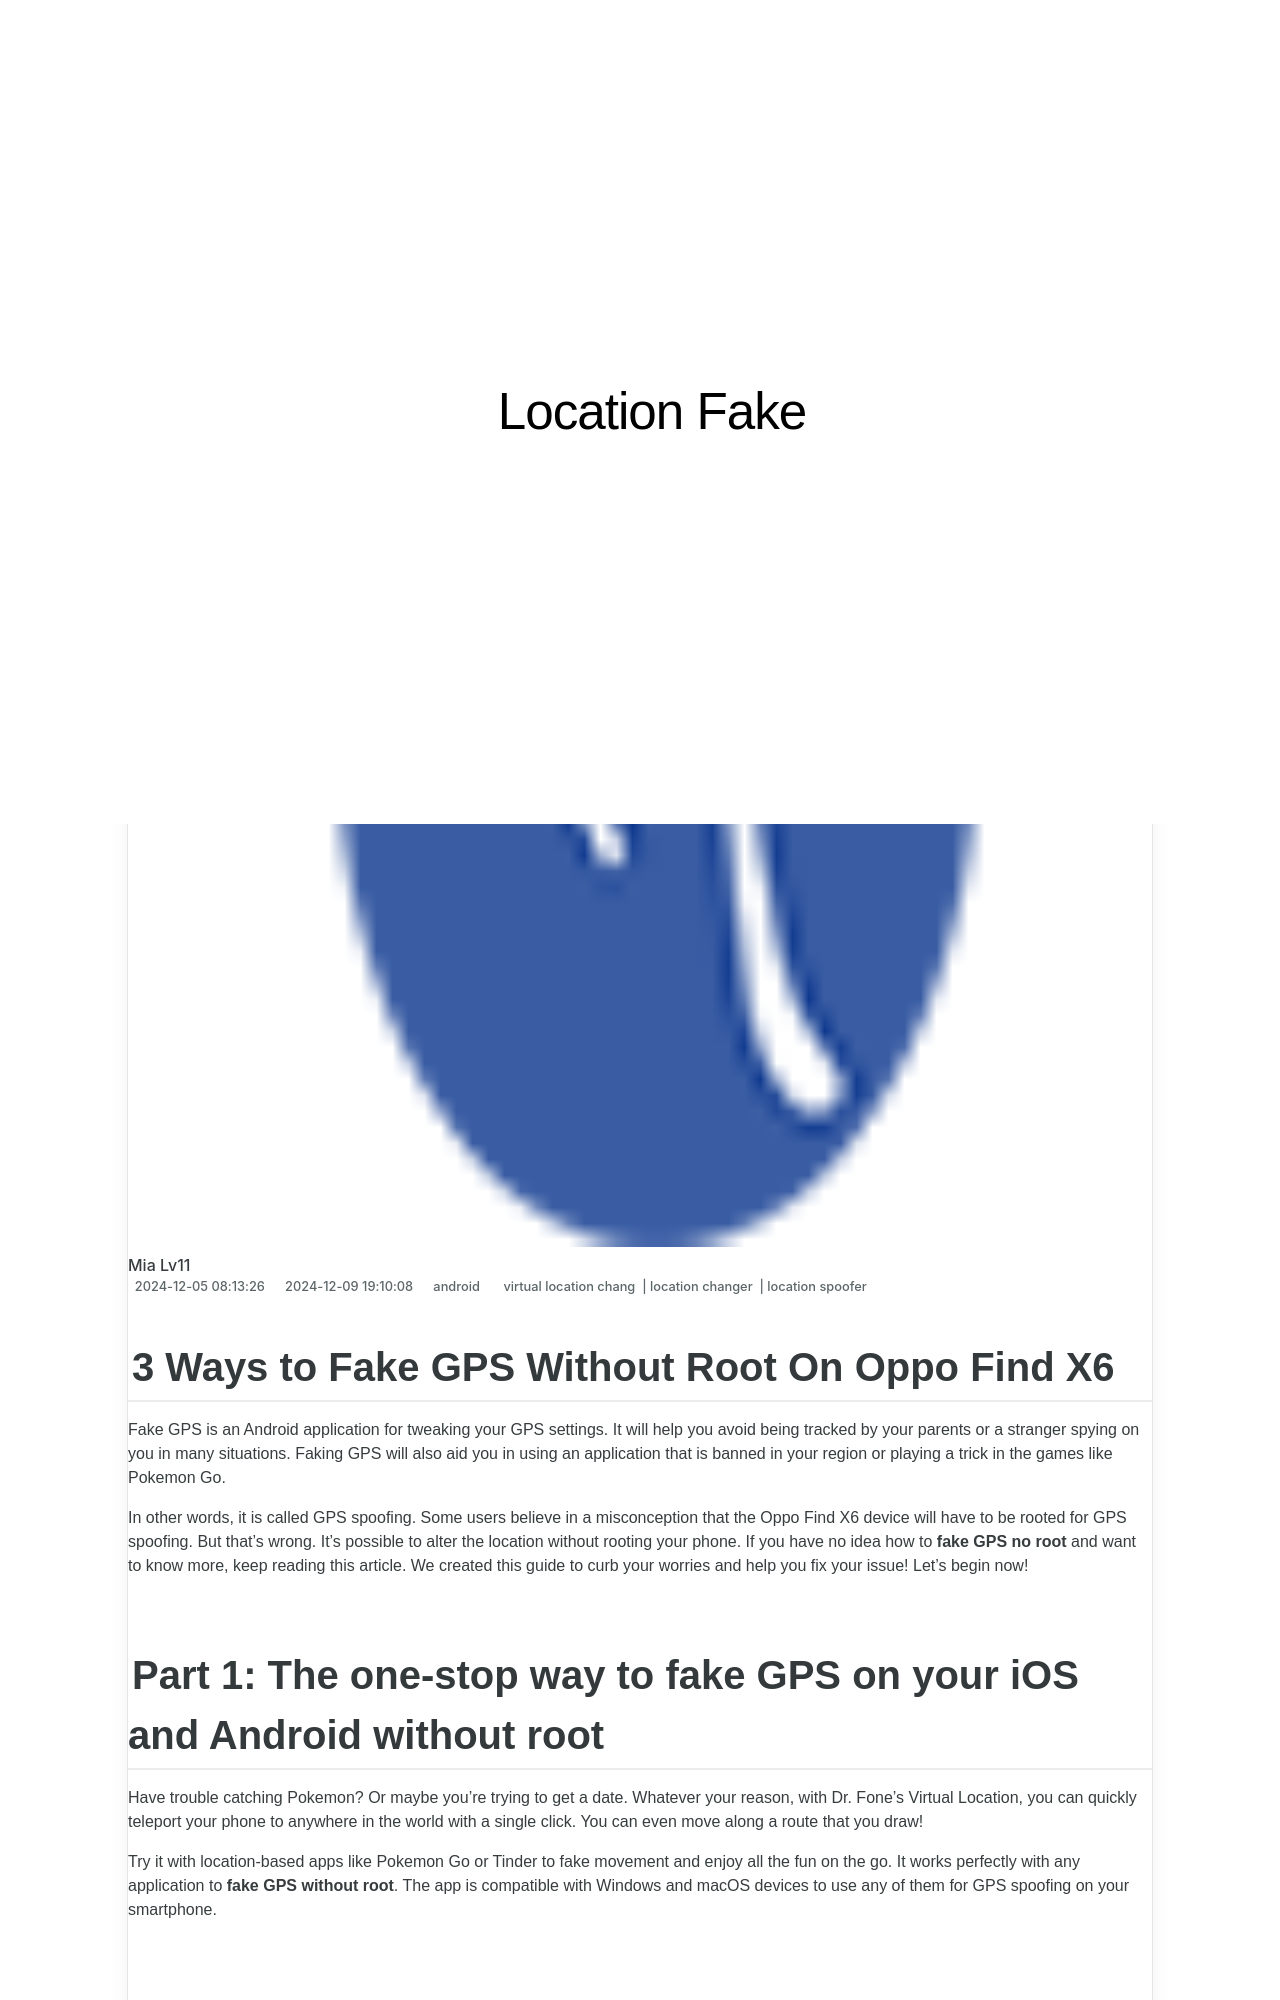

repository: techidaily/site-location-fake · page: 3-ways-to-fake-gps-without-root-on-oppo-find-x6-drfone-by-drfone-virtual-android/index.html · generator: jekyll

---
title: 3 Ways to Fake GPS Without Root On Oppo Find X6 | Dr.fone
date: 2024-12-05T08:13:26.444Z
updated: 2024-12-09T19:10:08.503Z
tags: 
  - virtual location chang
  - location changer
  - location spoofer
categories:
  - android
description: This article describes 3 Ways to Fake GPS Without Root On Oppo Find X6
excerpt: This article describes 3 Ways to Fake GPS Without Root On Oppo Find X6
keywords: fake gps location on android,fake location on Find X6,change location on android,fake location on android,change location on Find X6,change gps location on android
thumbnail: https://thmb.techidaily.com/3b3d53f3a3456319783aa99ca770516fad2e58dbe2bd45f2ec6f3eb305fb3d58.png
---

## 3 Ways to Fake GPS Without Root On Oppo Find X6

Fake GPS is an Android application for tweaking your GPS settings. It will help you avoid being tracked by your parents or a stranger spying on you in many situations. Faking GPS will also aid you in using an application that is banned in your region or playing a trick in the games like Pokemon Go.

In other words, it is called GPS spoofing. Some users believe in a misconception that the Oppo Find X6 device will have to be rooted for GPS spoofing. But that’s wrong. It’s possible to alter the location without rooting your phone. If you have no idea how to **fake GPS no root** and want to know more, keep reading this article. We created this guide to curb your worries and help you fix your issue! Let’s begin now!
